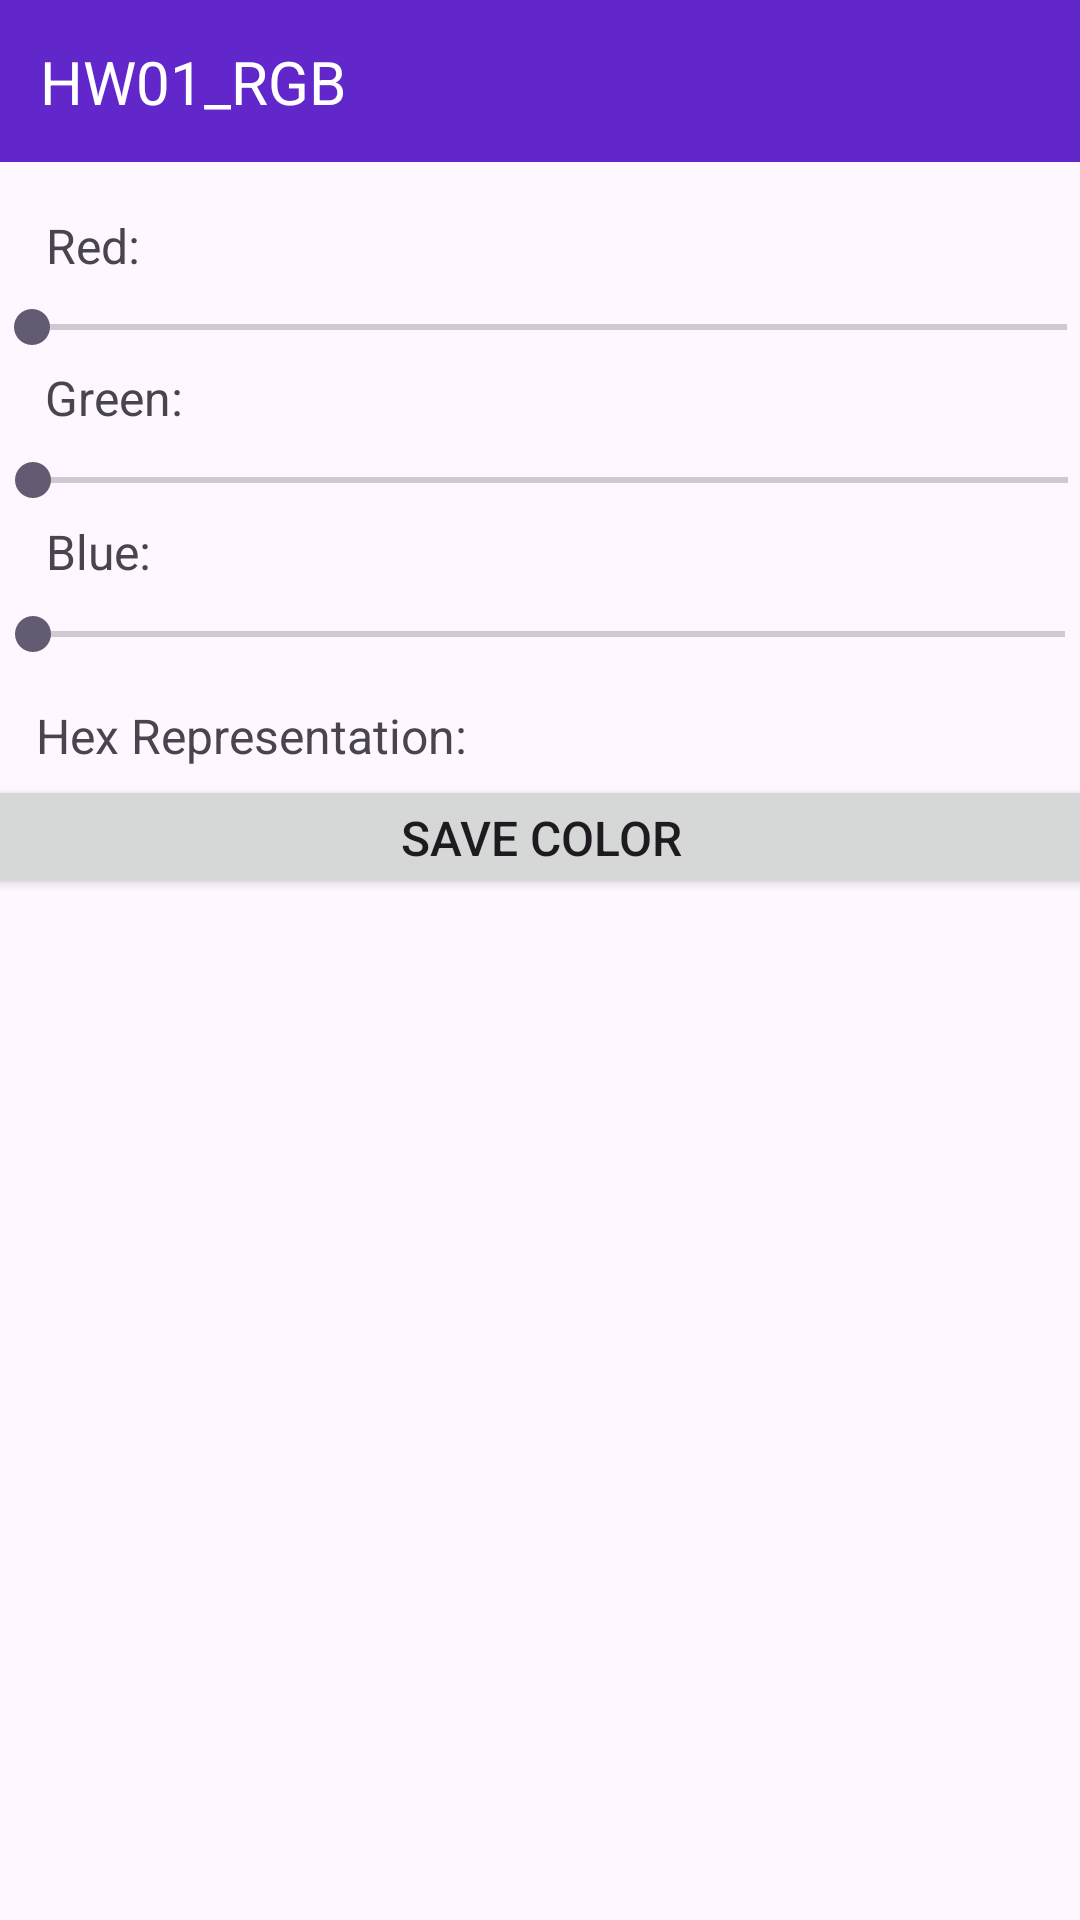

Reconstruct the res/layout file that produces this screen, plus the resources it refers to.
<!-- AndroidManifest.xml: application theme Theme.CIS183_Homework02_Program1 -->
<!-- res/layout/activity_main.xml -->
<?xml version="1.0" encoding="utf-8"?>
<androidx.constraintlayout.widget.ConstraintLayout xmlns:android="http://schemas.android.com/apk/res/android"
    xmlns:app="http://schemas.android.com/apk/res-auto"
    xmlns:tools="http://schemas.android.com/tools"
    android:id="@+id/main"
    android:layout_width="match_parent"
    android:layout_height="match_parent"
    tools:context=".MainActivity"
    tools:layout_editor_absoluteX="-1dp"
    tools:layout_editor_absoluteY="0dp">

    <TextView
        android:id="@+id/tv_v_blue"
        android:layout_width="152dp"
        android:layout_height="24dp"
        android:text="Blue:"
        android:textSize="16sp"
        app:layout_constraintBottom_toBottomOf="parent"
        app:layout_constraintEnd_toEndOf="parent"
        app:layout_constraintHorizontal_bias="0.073"
        app:layout_constraintStart_toStartOf="parent"
        app:layout_constraintTop_toTopOf="parent"
        app:layout_constraintVertical_bias="0.281" />

    <TextView
        android:id="@+id/tv_v_hb"
        android:layout_width="412dp"
        android:layout_height="54dp"
        android:background="#6227CA"
        android:foregroundTint="@color/black"
        android:textAlignment="center"
        android:textColor="#FFFFFF"
        app:layout_constraintBottom_toBottomOf="parent"
        app:layout_constraintTop_toTopOf="parent"
        app:layout_constraintVertical_bias="0.0"
        tools:layout_editor_absoluteX="0dp" />

    <TextView
        android:id="@+id/tv_v_header"
        android:layout_width="116dp"
        android:layout_height="24dp"
        android:text="HW01_RGB"
        android:textColor="@color/white"
        android:textSize="20sp"
        android:textStyle="normal"
        app:layout_constraintBottom_toBottomOf="parent"
        app:layout_constraintEnd_toEndOf="parent"
        app:layout_constraintHorizontal_bias="0.054"
        app:layout_constraintStart_toStartOf="parent"
        app:layout_constraintTop_toTopOf="parent"
        app:layout_constraintVertical_bias="0.022" />

    <TextView
        android:id="@+id/tv_v_red"
        android:layout_width="138dp"
        android:layout_height="24dp"
        android:autoText="false"
        android:text="Red: "
        android:textSize="16sp"
        app:layout_constraintBottom_toBottomOf="parent"
        app:layout_constraintEnd_toEndOf="parent"
        app:layout_constraintHorizontal_bias="0.069"
        app:layout_constraintStart_toStartOf="parent"
        app:layout_constraintTop_toTopOf="parent"
        app:layout_constraintVertical_bias="0.115" />

    <TextView
        android:id="@+id/tv_v_green"
        android:layout_width="150dp"
        android:layout_height="25dp"
        android:text="Green:"
        android:textSize="16sp"
        app:layout_constraintBottom_toBottomOf="parent"
        app:layout_constraintEnd_toEndOf="parent"
        app:layout_constraintHorizontal_bias="0.072"
        app:layout_constraintStart_toStartOf="parent"
        app:layout_constraintTop_toTopOf="parent"
        app:layout_constraintVertical_bias="0.198" />

    <TextView
        android:id="@+id/tv_v_hexRep"
        android:layout_width="wrap_content"
        android:layout_height="wrap_content"
        android:text="Hex Representation:"
        android:textSize="16sp"
        app:layout_constraintBottom_toBottomOf="parent"
        app:layout_constraintEnd_toEndOf="parent"
        app:layout_constraintHorizontal_bias="0.056"
        app:layout_constraintStart_toStartOf="parent"
        app:layout_constraintTop_toTopOf="parent"
        app:layout_constraintVertical_bias="0.379" />

    <Button
        android:id="@+id/btn_v_saveColor"
        android:layout_width="373dp"
        android:layout_height="41dp"
        android:text="SAVE COLOR"
        android:textSize="16sp"
        app:layout_constraintBottom_toBottomOf="parent"
        app:layout_constraintEnd_toEndOf="parent"
        app:layout_constraintHorizontal_bias="0.495"
        app:layout_constraintStart_toStartOf="parent"
        app:layout_constraintTop_toTopOf="parent"
        app:layout_constraintVertical_bias="0.431" />

    <ListView
        android:id="@+id/lv_v_colors"
        android:layout_width="409dp"
        android:layout_height="384dp"
        app:layout_constraintBottom_toBottomOf="parent"
        app:layout_constraintEnd_toEndOf="parent"
        app:layout_constraintStart_toStartOf="parent"
        app:layout_constraintTop_toTopOf="parent"
        app:layout_constraintVertical_bias="1.0" />

    <SeekBar
        android:id="@+id/sb_v_red"
        android:layout_width="377dp"
        android:layout_height="34dp"
        android:max="255"
        app:layout_constraintBottom_toBottomOf="parent"
        app:layout_constraintEnd_toEndOf="parent"
        app:layout_constraintHorizontal_bias="0.341"
        app:layout_constraintStart_toStartOf="parent"
        app:layout_constraintTop_toTopOf="parent"
        app:layout_constraintVertical_bias="0.152" />

    <SeekBar
        android:id="@+id/sb_v_blue"
        android:layout_width="376dp"
        android:layout_height="36dp"
        app:layout_constraintBottom_toBottomOf="parent"
        app:layout_constraintEnd_toEndOf="parent"
        app:layout_constraintHorizontal_bias="0.342"
        app:layout_constraintStart_toStartOf="parent"
        app:layout_constraintTop_toTopOf="parent"
        app:layout_constraintVertical_bias="0.32" />

    <SeekBar
        android:id="@+id/sb_v_green"
        android:layout_width="377dp"
        android:layout_height="34dp"
        android:max="255"
        app:layout_constraintBottom_toBottomOf="@+id/lv_v_colors"
        app:layout_constraintEnd_toEndOf="parent"
        app:layout_constraintHorizontal_bias="0.333"
        app:layout_constraintStart_toStartOf="parent"
        app:layout_constraintTop_toTopOf="parent"
        app:layout_constraintVertical_bias="0.236" />


</androidx.constraintlayout.widget.ConstraintLayout>
<!-- resources referenced by this layout -->
<resources>
  <style name="Theme.CIS183_Homework02_Program1" parent="Base.Theme.CIS183_Homework02_Program1" />
  <style name="Base.Theme.CIS183_Homework02_Program1" parent="Theme.Material3.DayNight.NoActionBar">
          
          
      </style>
  <!-- not gathered from this repository: default colours our renderer supplied (Android Studio template values) -->
  <color name="black">#FF000000</color>
  <color name="white">#FFFFFFFF</color>
</resources>
